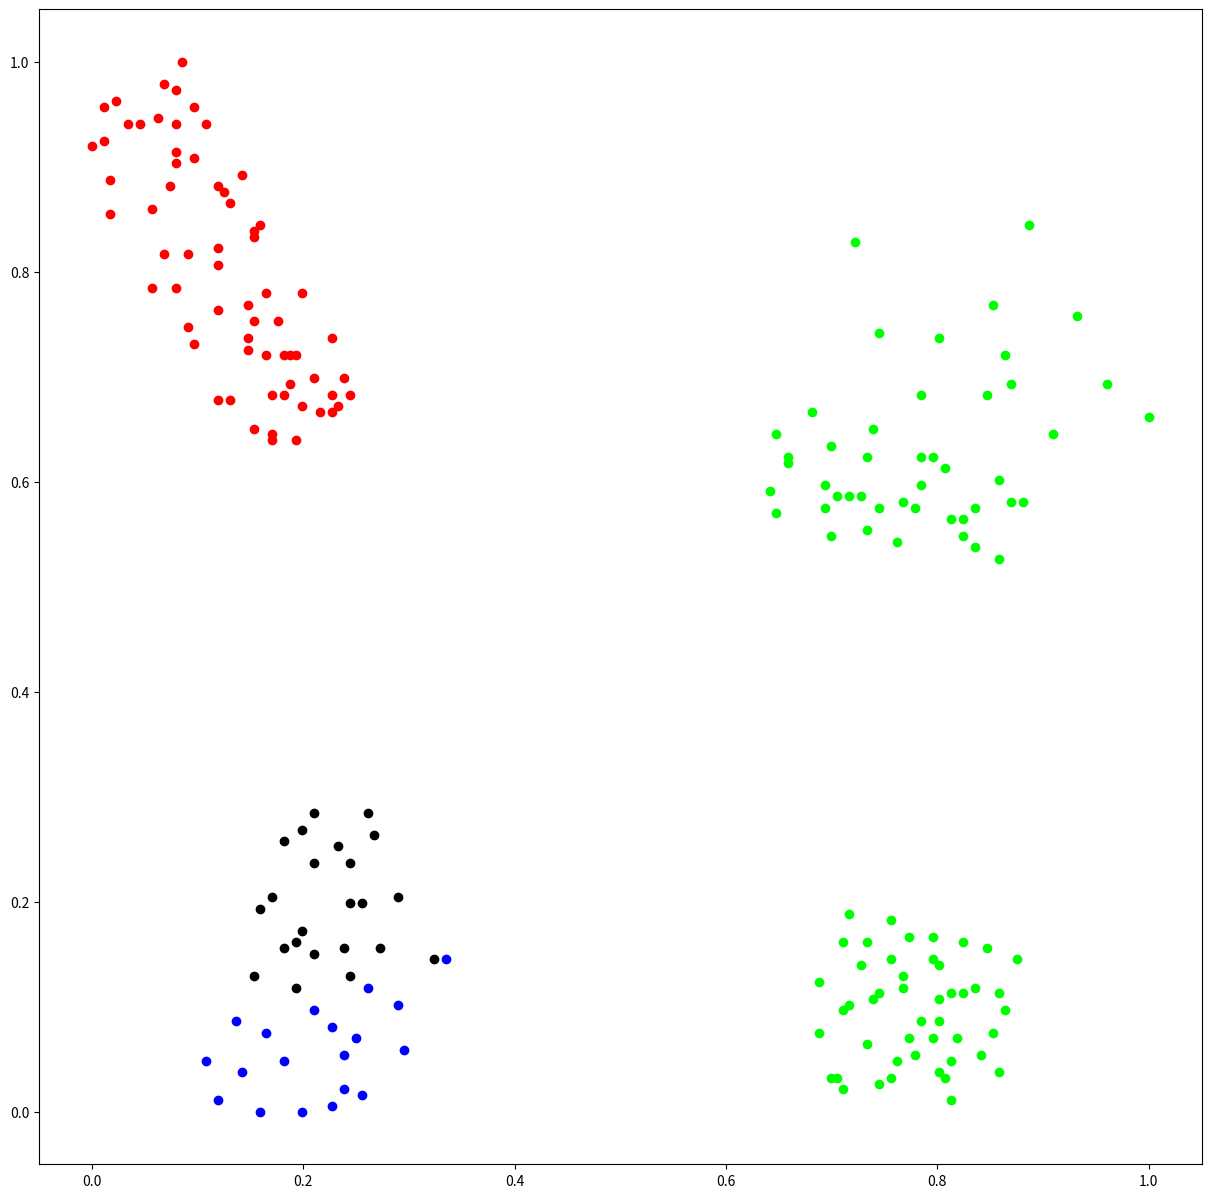

The script that saved this image:
import matplotlib.pyplot as plt

plt.figure(figsize=(15,15))
plt.plot(0.255682,0.198925,'ro',color='#000000')

plt.plot(0.198864,0.172043,'ro',color='#000000')

plt.plot(0.181818,0.155914,'ro',color='#000000')

plt.plot(0.210227,0.150538,'ro',color='#000000')

plt.plot(0.193182,0.11828,'ro',color='#000000')

plt.plot(0.272727,0.155914,'ro',color='#000000')

plt.plot(0.323864,0.145161,'ro',color='#000000')

plt.plot(0.238636,0.155914,'ro',color='#000000')

plt.plot(0.193182,0.16129,'ro',color='#000000')

plt.plot(0.244318,0.129032,'ro',color='#000000')

plt.plot(0.267045,0.263441,'ro',color='#000000')

plt.plot(0.261364,0.284946,'ro',color='#000000')

plt.plot(0.210227,0.284946,'ro',color='#000000')

plt.plot(0.289773,0.204301,'ro',color='#000000')

plt.plot(0.244318,0.236559,'ro',color='#000000')

plt.plot(0.232955,0.252688,'ro',color='#000000')

plt.plot(0.198864,0.268817,'ro',color='#000000')

plt.plot(0.170455,0.204301,'ro',color='#000000')

plt.plot(0.244318,0.198925,'ro',color='#000000')

plt.plot(0.210227,0.236559,'ro',color='#000000')

plt.plot(0.181818,0.258065,'ro',color='#000000')

plt.plot(0.159091,0.193548,'ro',color='#000000')

plt.plot(0.153409,0.129032,'ro',color='#000000')

plt.plot(0.0113636,0.924731,'ro',color='#FF0000')

plt.plot(0.0170455,0.854839,'ro',color='#FF0000')

plt.plot(0.0568182,0.784946,'ro',color='#FF0000')

plt.plot(0.119318,0.677419,'ro',color='#FF0000')

plt.plot(0.170455,0.639785,'ro',color='#FF0000')

plt.plot(0.170455,0.682796,'ro',color='#FF0000')

plt.plot(0.1875,0.693548,'ro',color='#FF0000')

plt.plot(0.193182,0.72043,'ro',color='#FF0000')

plt.plot(0.147727,0.768817,'ro',color='#FF0000')

plt.plot(0.119318,0.822581,'ro',color='#FF0000')

plt.plot(0.125,0.876344,'ro',color='#FF0000')

plt.plot(0.0965909,0.956989,'ro',color='#FF0000')

plt.plot(0.0795455,0.973118,'ro',color='#FF0000')

plt.plot(0.0454545,0.94086,'ro',color='#FF0000')

plt.plot(0.0568182,0.860215,'ro',color='#FF0000')

plt.plot(0.0909091,0.817204,'ro',color='#FF0000')

plt.plot(0.119318,0.763441,'ro',color='#FF0000')

plt.plot(0.147727,0.725806,'ro',color='#FF0000')

plt.plot(0.198864,0.672043,'ro',color='#FF0000')

plt.plot(0.215909,0.666667,'ro',color='#FF0000')

plt.plot(0.244318,0.682796,'ro',color='#FF0000')

plt.plot(0.238636,0.698925,'ro',color='#FF0000')

plt.plot(0.227273,0.736559,'ro',color='#FF0000')

plt.plot(0.198864,0.77957,'ro',color='#FF0000')

plt.plot(0.159091,0.844086,'ro',color='#FF0000')

plt.plot(0.142045,0.892473,'ro',color='#FF0000')

plt.plot(0.0795455,0.94086,'ro',color='#FF0000')

plt.plot(0.0625,0.946237,'ro',color='#FF0000')

plt.plot(0.0738636,0.88172,'ro',color='#FF0000')

plt.plot(0.119318,0.806452,'ro',color='#FF0000')

plt.plot(0.147727,0.736559,'ro',color='#FF0000')

plt.plot(0.181818,0.682796,'ro',color='#FF0000')

plt.plot(0.227273,0.682796,'ro',color='#FF0000')

plt.plot(0.153409,0.650538,'ro',color='#FF0000')

plt.plot(0.130682,0.677419,'ro',color='#FF0000')

plt.plot(0.0909091,0.747312,'ro',color='#FF0000')

plt.plot(0.0681818,0.817204,'ro',color='#FF0000')

plt.plot(0.0340909,0.94086,'ro',color='#FF0000')

plt.plot(0.0227273,0.962366,'ro',color='#FF0000')

plt.plot(0.0852273,1,'ro',color='#FF0000')

plt.plot(0.119318,0.88172,'ro',color='#FF0000')

plt.plot(0.153409,0.833333,'ro',color='#FF0000')

plt.plot(0.164773,0.77957,'ro',color='#FF0000')

plt.plot(0.181818,0.72043,'ro',color='#FF0000')

plt.plot(0.210227,0.698925,'ro',color='#FF0000')

plt.plot(0.232955,0.672043,'ro',color='#FF0000')

plt.plot(0.227273,0.666667,'ro',color='#FF0000')

plt.plot(0.193182,0.639785,'ro',color='#FF0000')

plt.plot(0.0965909,0.731183,'ro',color='#FF0000')

plt.plot(0.0795455,0.784946,'ro',color='#FF0000')

plt.plot(0.0170455,0.887097,'ro',color='#FF0000')

plt.plot(0,0.919355,'ro',color='#FF0000')

plt.plot(0.0113636,0.956989,'ro',color='#FF0000')

plt.plot(0.0681818,0.978495,'ro',color='#FF0000')

plt.plot(0.107955,0.94086,'ro',color='#FF0000')

plt.plot(0.0965909,0.908602,'ro',color='#FF0000')

plt.plot(0.130682,0.865591,'ro',color='#FF0000')

plt.plot(0.153409,0.83871,'ro',color='#FF0000')

plt.plot(0.164773,0.72043,'ro',color='#FF0000')

plt.plot(0.153409,0.752688,'ro',color='#FF0000')

plt.plot(0.0795455,0.903226,'ro',color='#FF0000')

plt.plot(0.0795455,0.913978,'ro',color='#FF0000')

plt.plot(0.170455,0.645161,'ro',color='#FF0000')

plt.plot(0.1875,0.72043,'ro',color='#FF0000')

plt.plot(0.176136,0.752688,'ro',color='#FF0000')

plt.plot(0.647727,0.645161,'ro',color='#00FF00')

plt.plot(0.642045,0.591398,'ro',color='#00FF00')

plt.plot(0.647727,0.569892,'ro',color='#00FF00')

plt.plot(0.732955,0.553763,'ro',color='#00FF00')

plt.plot(0.727273,0.586022,'ro',color='#00FF00')

plt.plot(0.732955,0.623656,'ro',color='#00FF00')

plt.plot(0.795455,0.623656,'ro',color='#00FF00')

plt.plot(0.806818,0.612903,'ro',color='#00FF00')

plt.plot(0.704545,0.586022,'ro',color='#00FF00')

plt.plot(0.698864,0.634409,'ro',color='#00FF00')

plt.plot(0.659091,0.61828,'ro',color='#00FF00')

plt.plot(0.715909,0.586022,'ro',color='#00FF00')

plt.plot(0.784091,0.596774,'ro',color='#00FF00')

plt.plot(0.784091,0.623656,'ro',color='#00FF00')

plt.plot(0.738636,0.650538,'ro',color='#00FF00')

plt.plot(0.681818,0.666667,'ro',color='#00FF00')

plt.plot(0.659091,0.623656,'ro',color='#00FF00')

plt.plot(0.693182,0.596774,'ro',color='#00FF00')

plt.plot(0.767045,0.580645,'ro',color='#00FF00')

plt.plot(0.778409,0.575269,'ro',color='#00FF00')

plt.plot(0.857955,0.526882,'ro',color='#00FF00')

plt.plot(0.880682,0.580645,'ro',color='#00FF00')

plt.plot(0.857955,0.602151,'ro',color='#00FF00')

plt.plot(0.823864,0.564516,'ro',color='#00FF00')

plt.plot(0.8125,0.564516,'ro',color='#00FF00')

plt.plot(0.823864,0.548387,'ro',color='#00FF00')

plt.plot(0.869318,0.580645,'ro',color='#00FF00')

plt.plot(0.835227,0.575269,'ro',color='#00FF00')

plt.plot(0.744318,0.575269,'ro',color='#00FF00')

plt.plot(0.693182,0.575269,'ro',color='#00FF00')

plt.plot(0.698864,0.548387,'ro',color='#00FF00')

plt.plot(0.761364,0.543011,'ro',color='#00FF00')

plt.plot(0.835227,0.537634,'ro',color='#00FF00')

plt.plot(0.886364,0.844086,'ro',color='#00FF00')

plt.plot(0.721591,0.827957,'ro',color='#00FF00')

plt.plot(0.931818,0.758065,'ro',color='#00FF00')

plt.plot(1,0.66129,'ro',color='#00FF00')

plt.plot(0.801136,0.736559,'ro',color='#00FF00')

plt.plot(0.715909,0.188172,'ro',color='#00FF00')

plt.plot(0.6875,0.123656,'ro',color='#00FF00')

plt.plot(0.6875,0.0752688,'ro',color='#00FF00')

plt.plot(0.704545,0.0322581,'ro',color='#00FF00')

plt.plot(0.732955,0.0645161,'ro',color='#00FF00')

plt.plot(0.767045,0.11828,'ro',color='#00FF00')

plt.plot(0.727273,0.139785,'ro',color='#00FF00')

plt.plot(0.732955,0.16129,'ro',color='#00FF00')

plt.plot(0.795455,0.145161,'ro',color='#00FF00')

plt.plot(0.818182,0.0698925,'ro',color='#00FF00')

plt.plot(0.846591,0.155914,'ro',color='#00FF00')

plt.plot(0.772727,0.166667,'ro',color='#00FF00')

plt.plot(0.744318,0.112903,'ro',color='#00FF00')

plt.plot(0.8125,0.112903,'ro',color='#00FF00')

plt.plot(0.823864,0.112903,'ro',color='#00FF00')

plt.plot(0.8125,0.0483871,'ro',color='#00FF00')

plt.plot(0.795455,0.0698925,'ro',color='#00FF00')

plt.plot(0.772727,0.0698925,'ro',color='#00FF00')

plt.plot(0.761364,0.0483871,'ro',color='#00FF00')

plt.plot(0.744318,0.0268817,'ro',color='#00FF00')

plt.plot(0.698864,0.0322581,'ro',color='#00FF00')

plt.plot(0.755682,0.0322581,'ro',color='#00FF00')

plt.plot(0.801136,0.0376344,'ro',color='#00FF00')

plt.plot(0.840909,0.0537634,'ro',color='#00FF00')

plt.plot(0.863636,0.0967742,'ro',color='#00FF00')

plt.plot(0.875,0.145161,'ro',color='#00FF00')

plt.plot(0.795455,0.166667,'ro',color='#00FF00')

plt.plot(0.710227,0.16129,'ro',color='#00FF00')

plt.plot(0.710227,0.0967742,'ro',color='#00FF00')

plt.plot(0.710227,0.0215054,'ro',color='#00FF00')

plt.plot(0.8125,0.0107527,'ro',color='#00FF00')

plt.plot(0.857955,0.0376344,'ro',color='#00FF00')

plt.plot(0.852273,0.0752688,'ro',color='#00FF00')

plt.plot(0.869318,0.693548,'ro',color='#00FF00')

plt.plot(0.863636,0.72043,'ro',color='#00FF00')

plt.plot(0.852273,0.768817,'ro',color='#00FF00')

plt.plot(0.744318,0.741935,'ro',color='#00FF00')

plt.plot(0.784091,0.682796,'ro',color='#00FF00')

plt.plot(0.846591,0.682796,'ro',color='#00FF00')

plt.plot(0.909091,0.645161,'ro',color='#00FF00')

plt.plot(0.960227,0.693548,'ro',color='#00FF00')

plt.plot(0.801136,0.139785,'ro',color='#00FF00')

plt.plot(0.767045,0.129032,'ro',color='#00FF00')

plt.plot(0.801136,0.107527,'ro',color='#00FF00')

plt.plot(0.784091,0.0860215,'ro',color='#00FF00')

plt.plot(0.778409,0.0537634,'ro',color='#00FF00')

plt.plot(0.806818,0.0322581,'ro',color='#00FF00')

plt.plot(0.857955,0.112903,'ro',color='#00FF00')

plt.plot(0.823864,0.16129,'ro',color='#00FF00')

plt.plot(0.755682,0.182796,'ro',color='#00FF00')

plt.plot(0.755682,0.145161,'ro',color='#00FF00')

plt.plot(0.801136,0.0860215,'ro',color='#00FF00')

plt.plot(0.835227,0.11828,'ro',color='#00FF00')

plt.plot(0.738636,0.107527,'ro',color='#00FF00')

plt.plot(0.715909,0.102151,'ro',color='#00FF00')

plt.plot(0.261364,0.11828,'ro',color='#0000FF')

plt.plot(0.335227,0.145161,'ro',color='#0000FF')

plt.plot(0.227273,0.0806452,'ro',color='#0000FF')

plt.plot(0.25,0.0698925,'ro',color='#0000FF')

plt.plot(0.164773,0.0752688,'ro',color='#0000FF')

plt.plot(0.136364,0.0860215,'ro',color='#0000FF')

plt.plot(0.107955,0.0483871,'ro',color='#0000FF')

plt.plot(0.181818,0.0483871,'ro',color='#0000FF')

plt.plot(0.238636,0.0537634,'ro',color='#0000FF')

plt.plot(0.238636,0.0215054,'ro',color='#0000FF')

plt.plot(0.159091,0,'ro',color='#0000FF')

plt.plot(0.255682,0.016129,'ro',color='#0000FF')

plt.plot(0.295455,0.0591398,'ro',color='#0000FF')

plt.plot(0.289773,0.102151,'ro',color='#0000FF')

plt.plot(0.210227,0.0967742,'ro',color='#0000FF')

plt.plot(0.142045,0.0376344,'ro',color='#0000FF')

plt.plot(0.119318,0.0107527,'ro',color='#0000FF')

plt.plot(0.198864,0,'ro',color='#0000FF')

plt.plot(0.227273,0.00537634,'ro',color='#0000FF')

plt.show()
